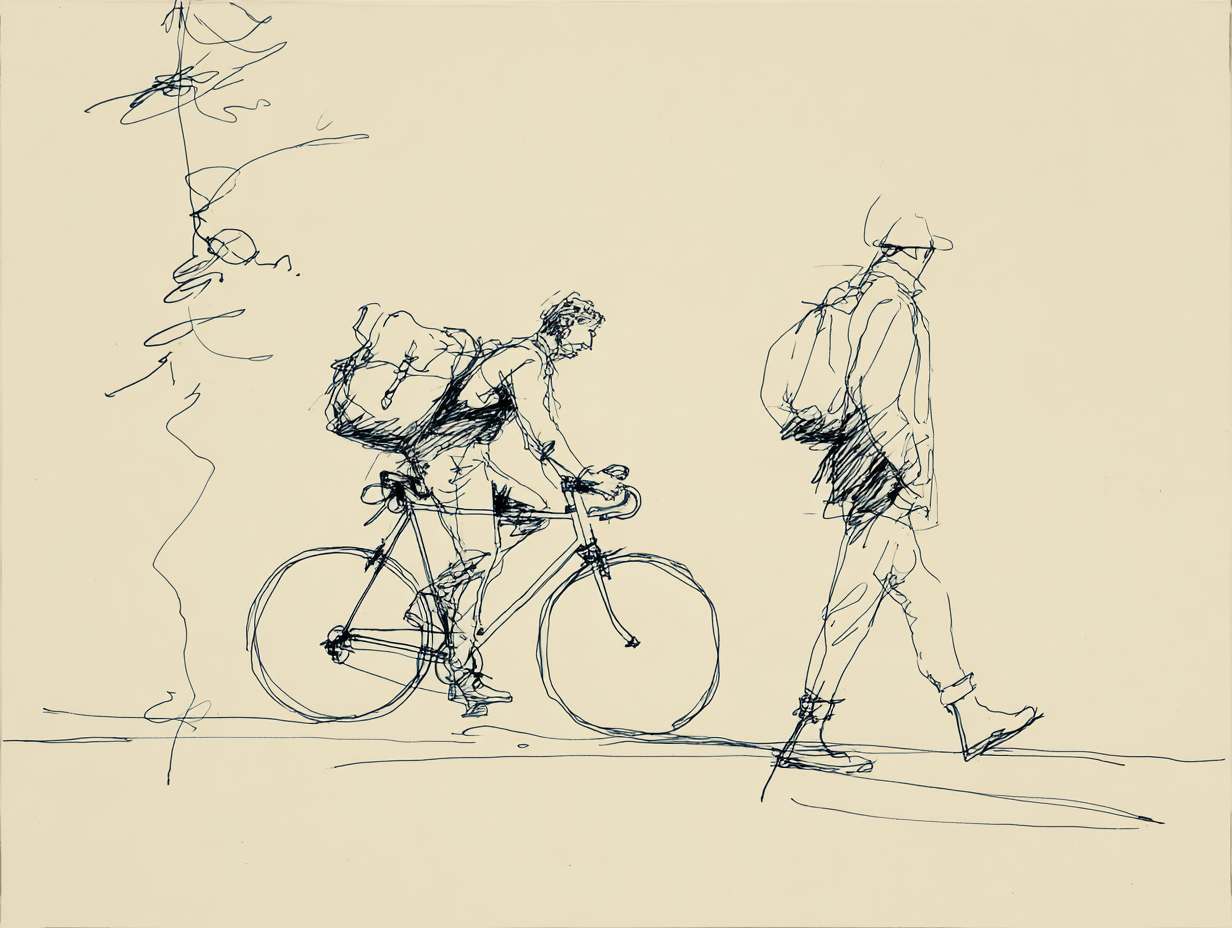
Generation parameters embedded in this image by Midjourney (PNG 'Description' text chunk):
a person on a bicycle going by a person walking with a large backpack, Frederic forest, fine lines, designed with one or two lines , simplified, draft, scrap book, essentialistische only --ar 4:3 --v 7 Job ID: f929f373-5d18-40d5-b044-22e05ae0b62b